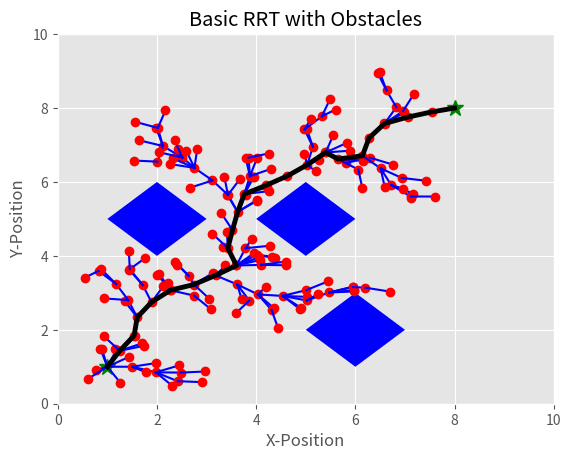

The matplotlib source for this figure:
############### Author -- Subham (subham.1@iitj.ac.in) ###########################
##################################################################################
#!/usr/bin/python3


import numpy as np 
from random import random
import matplotlib.pyplot as plt
from matplotlib import style
style.use('ggplot')

# # Used for gif making
# import imageio
# import os


def take_inputs():
    start_x = float(input("Enter the x value of start node: "))
    start_y = float(input("Enter the y value of start node: "))
    start_node = [start_x, start_y]
    goal_x = float(input("Enter the x value of goal node: "))
    goal_y = float(input("Enter the y value of goal node: "))
    goal_node = [goal_x, goal_y]
    no_of_obstacles = int(input("Enter the number of obstcles: "))
    all_obstacles = []
    for i in range(no_of_obstacles):
        x_obstacal = float(input(f"Enter the x location of obstacle {i+1}: "))
        y_obstacal = float(input(f"Enter the y location of obstacle {i+1}: "))
        size = float(input(f"Enter the size of obstacle {i+1}: "))
        all_obstacles.append((x_obstacal, y_obstacal, size))
    return start_node, goal_node, all_obstacles

def plot_obstacle(all_obstacles, color="c"):
    for obstacle in all_obstacles:
        x, y, size = obstacle[0],obstacle[1],obstacle[2]
        xl = [x, x+size, x, x-size, x]
        yl = [y-size, y, y+size, y, y-size]
        plt.fill(xl, yl, color)

def check_collision(x, y, all_obstacles):
    # will return True if there is no collision and False if there is a collision
    margin = 0.02
    for (x_obs, y_obs, size) in all_obstacles:
        dx = x_obs - x
        dy = y_obs - y
        distance_newNode_obstacle = dx * dx + dy * dy
        if distance_newNode_obstacle <= size**2 + margin:
            return False 

    return True

def display(final_path_nodes):
    print("Final Path node indices: ")
    for i in range(len(final_path_nodes)):
        print(f"-->{final_path_nodes[i]}", end =" ")
    print()
def rrt(start_node, goal_node, all_obstacles):
    parent = []
    map_x =10
    map_y = 10
    max_distance = 0.5
    no_of_nodes = 0
    parent.append(no_of_nodes)
    goal_found = False
    
    TreeConn = []
    TreeConn.append(start_node)

    fig = plt.plot(start_node[0],start_node[1],'*g',goal_node[0], goal_node[1],'*g', markersize=12)
    plt.title("Basic RRT with Obstacles")
    plt.xlabel("X-Position")
    plt.ylabel("Y-Position")
    plt.xlim(0, map_x)
    plt.ylim(0, map_y)

    plot_obstacle(all_obstacles, color="b")


    # Making Gif of plots
    # frames =[]
    # frame_ind = 0

    current_node = start_node
    while ~goal_found:
        new_rand_node = [round(map_x*random(),2), round(map_x*random(),2)]
        s = len(TreeConn)
        distanceCheck = []
        for k in range(s):    
            dist = round(np.sqrt((TreeConn[k][0] - new_rand_node[0])**2 + ((TreeConn[k][1] - new_rand_node[1])**2))) # second norm (euclidian distance)
            distanceCheck.append(dist)
        

        min_index = distanceCheck.index(min(distanceCheck))
        nearst_node = TreeConn[min_index]

        if (distanceCheck[min_index] <= max_distance):        
            current_node = new_rand_node

        else:
            norm = np.sqrt((new_rand_node[0] - TreeConn[min_index][0])**2 + (new_rand_node[1] - TreeConn[min_index][1])**2)
            unit_vector = [new_rand_node[0] - TreeConn[min_index][0], new_rand_node[1] - TreeConn[min_index][1]]/norm
            new_node = [TreeConn[min_index][0] + unit_vector[0]*max_distance, TreeConn[min_index][1] + unit_vector[1]*max_distance]
            current_node = new_node
            

        if check_collision(current_node[0], current_node[1], all_obstacles):
            plt.plot([nearst_node[0], current_node[0]], [nearst_node[1], current_node[1]], color='b')
            plt.plot(current_node[0], current_node[1], 'ro')
            plt.pause(0.01)
            no_of_nodes = no_of_nodes + 1
            TreeConn.append(current_node)
            parent.append(min_index)

        cond = np.linalg.norm((TreeConn[no_of_nodes-1][0] - goal_node[0],TreeConn[no_of_nodes-1][1] - goal_node[1])) <= max_distance
        if np.linalg.norm((TreeConn[no_of_nodes][0] - goal_node[0],TreeConn[no_of_nodes][1] - goal_node[1])) <= max_distance:
            current_node = goal_node
            no_of_nodes = no_of_nodes +1
            TreeConn.append(current_node)
            parent.append(no_of_nodes-1)
            goal_found  =True




                ### gif creation
        # frame = f'{frame_ind}.png'
        # frames.append(frame)
        # frame_ind+=1
        # # save frame
        # plt.savefig(frame)

        if goal_found:

            rev_path = []
            rev_path.append(no_of_nodes)
            i=1
            
            while parent[rev_path[i-1]] != 0:
                rev_path.append(parent[rev_path[i-1]])
                
                i=i+1
            rev_path.append(0)
            
            final_path_nodes = rev_path[::-1]
            path_x = []
            path_y = []

            for j in final_path_nodes:
                path_x.append(TreeConn[j][0])
                path_y.append(TreeConn[j][1])


            plt.plot(path_x,path_y, linewidth=3.5, color='k')
            plt.pause(6)




            # #  for gif making
            # frames.append(frame)
            # frame_ind+=1
            # # save frame
            # plt.savefig(frame)

            break



    #     # build gif
    # with imageio.get_writer('rrt_simple.gif', mode='I') as writer:
    #     for frame in frames:
    #         image = imageio.imread(frame)
    #         writer.append_data(image)
    # # Remove files
    # for frame in set(frames):
    #     os.remove(frame)

    
    path = [[px,py] for px, py in zip(path_x, path_y)]
    return path, final_path_nodes


if __name__ == "__main__":

    #### Sample Inputs
    start_node = [1,1]
    goal_node = [8,8]
    all_obstacles = [(5,5,1),(6,2,1),(2,5,1)]

    ### Takes Inputs from User
    # start_node, goal_node, all_obstacles = take_inputs()

    path, final_path_nodes = rrt(start_node, goal_node, all_obstacles)
    display(final_path_nodes)
    plt.show()